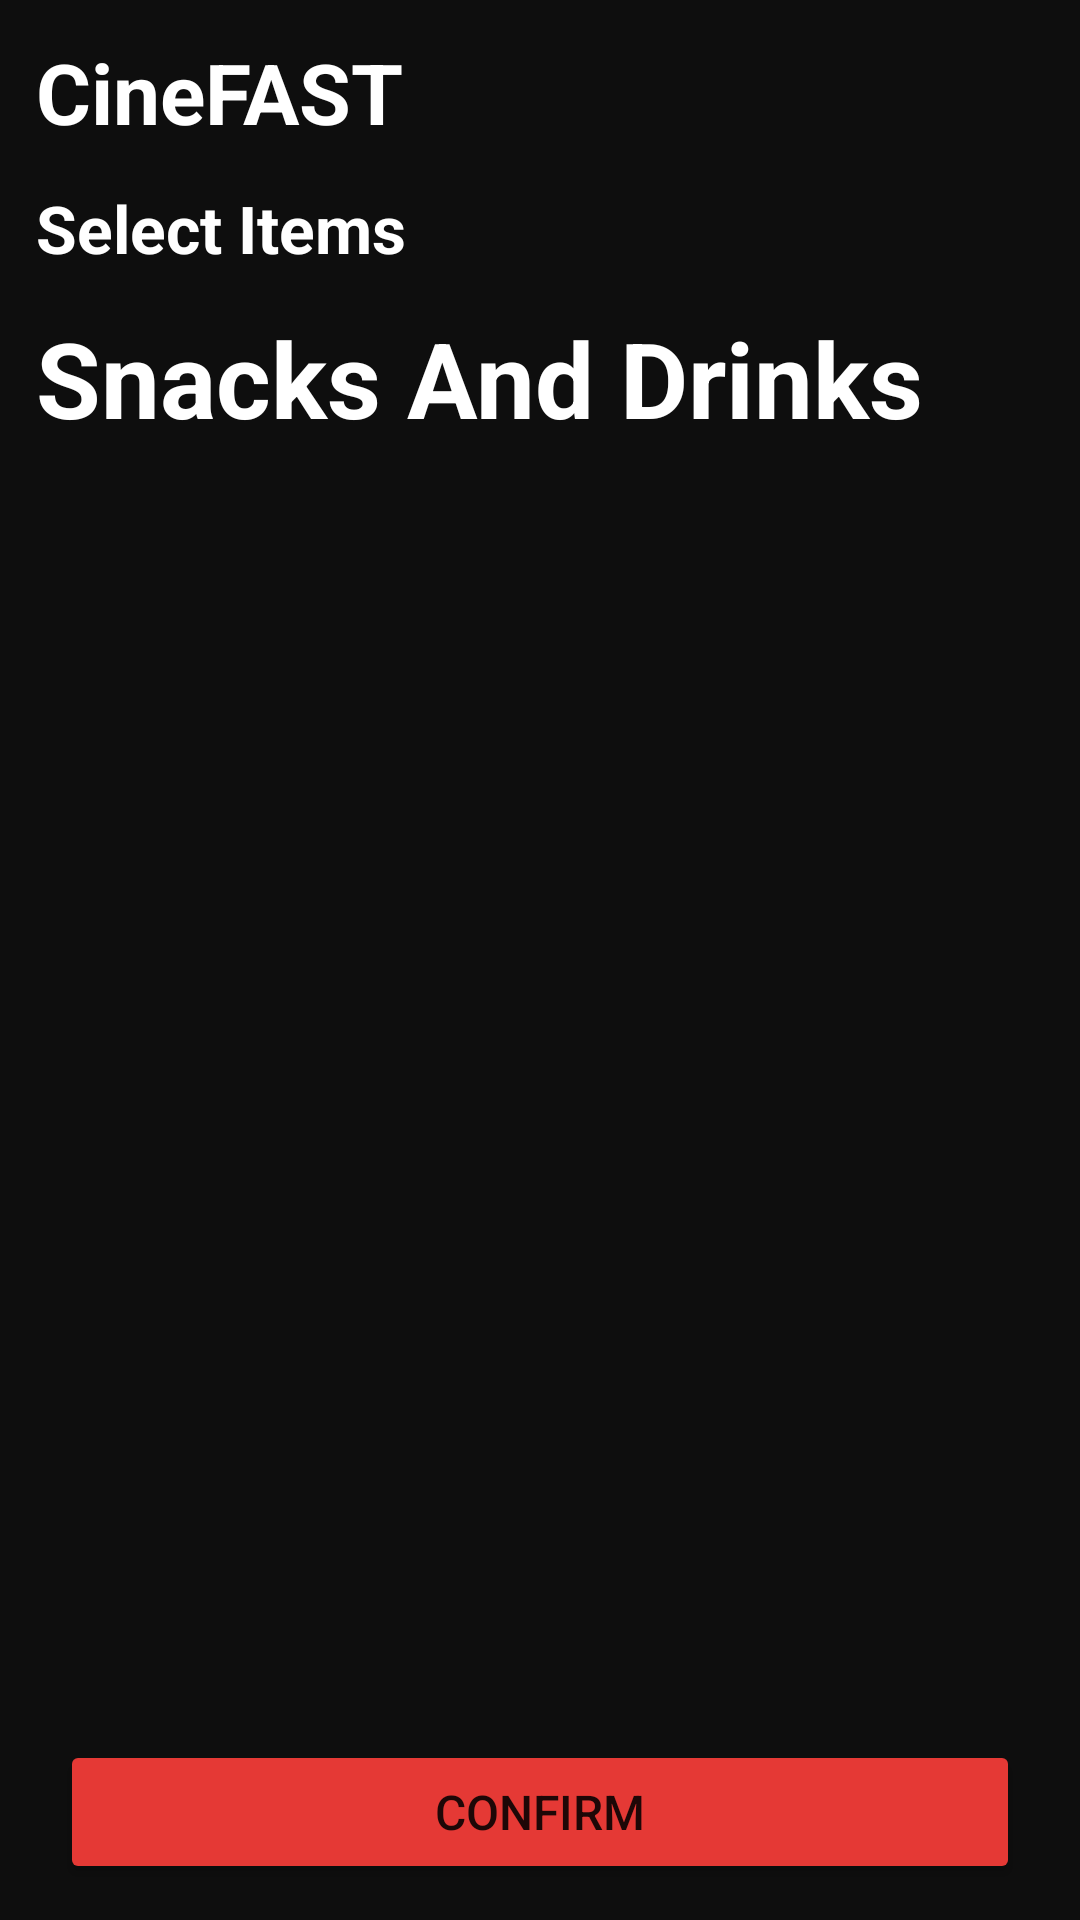

Here is an Android app screen rendered from its layout file. Give the layout XML and the strings, colors and styles it references.
<!-- AndroidManifest.xml: application theme Theme.Assignment1_l230504 -->
<!-- res/layout/activity_snack.xml -->
<?xml version="1.0" encoding="utf-8"?>
<LinearLayout xmlns:android="http://schemas.android.com/apk/res/android"
    xmlns:card_view="http://schemas.android.com/apk/res-auto"
    android:id="@+id/main"
    android:layout_width="match_parent"
    android:layout_height="match_parent"
    android:padding="12dp"
    android:background="#0E0E0E"
    android:orientation="vertical">

    
    <TextView
        android:layout_width="wrap_content"
        android:layout_height="wrap_content"
        android:text="CineFAST"
        android:textColor="#FFFFFF"
        android:textSize="28sp"
        android:textStyle="bold"
        android:paddingBottom="12dp" />

    
    <TextView
        android:layout_width="wrap_content"
        android:layout_height="wrap_content"
        android:text="Select Items"
        android:textColor="@android:color/white"
        android:textSize="22sp"
        android:textStyle="bold"
        android:paddingBottom="12dp" />

    <TextView
        android:layout_width="wrap_content"
        android:layout_height="wrap_content"
        android:text="Snacks And Drinks"
        android:textColor="@android:color/white"
        android:textSize="35sp"
        android:textStyle="bold"
        android:paddingBottom="12dp" />

    
    <ListView
        android:id="@+id/listViewSnacks"
        android:layout_width="match_parent"
        android:layout_height="0dp"
        android:layout_weight="1"
        android:divider="@null"
        android:dividerHeight="0dp"
        android:scrollbars="vertical" />

    
    <Button
        android:id="@+id/confirm"
        android:layout_width="match_parent"
        android:layout_height="wrap_content"
        android:backgroundTint="#E53935"
        android:gravity="center"
        android:text="Confirm"
        android:layout_marginTop="16dp"
        android:layout_marginStart="8dp"
        android:layout_marginEnd="8dp"
        android:padding="12dp"
        android:textSize="16sp" />

</LinearLayout>
<!-- resources referenced by this layout -->
<resources>
  <style name="Theme.Assignment1_l230504" parent="Theme.MaterialComponents.DayNight.NoActionBar">
          <item name="colorPrimary">@color/accent_red</item>
          <item name="colorPrimaryVariant">@color/accent_red</item>
          <item name="colorOnPrimary">@color/white</item>
          <item name="colorSecondary">@color/teal_200</item>
          <item name="colorSecondaryVariant">@color/teal_700</item>
          <item name="colorOnSecondary">@color/black</item>
          <item name="android:statusBarColor">?attr/colorPrimaryVariant</item>
          <item name="android:windowBackground">@color/black</item>
      </style>
  <color name="accent_red">#E53935</color>
  <color name="white">#FFFFFFFF</color>
  <color name="teal_200">#FF03DAC5</color>
  <color name="teal_700">#FF018786</color>
  <color name="black">#FF000000</color>
</resources>
